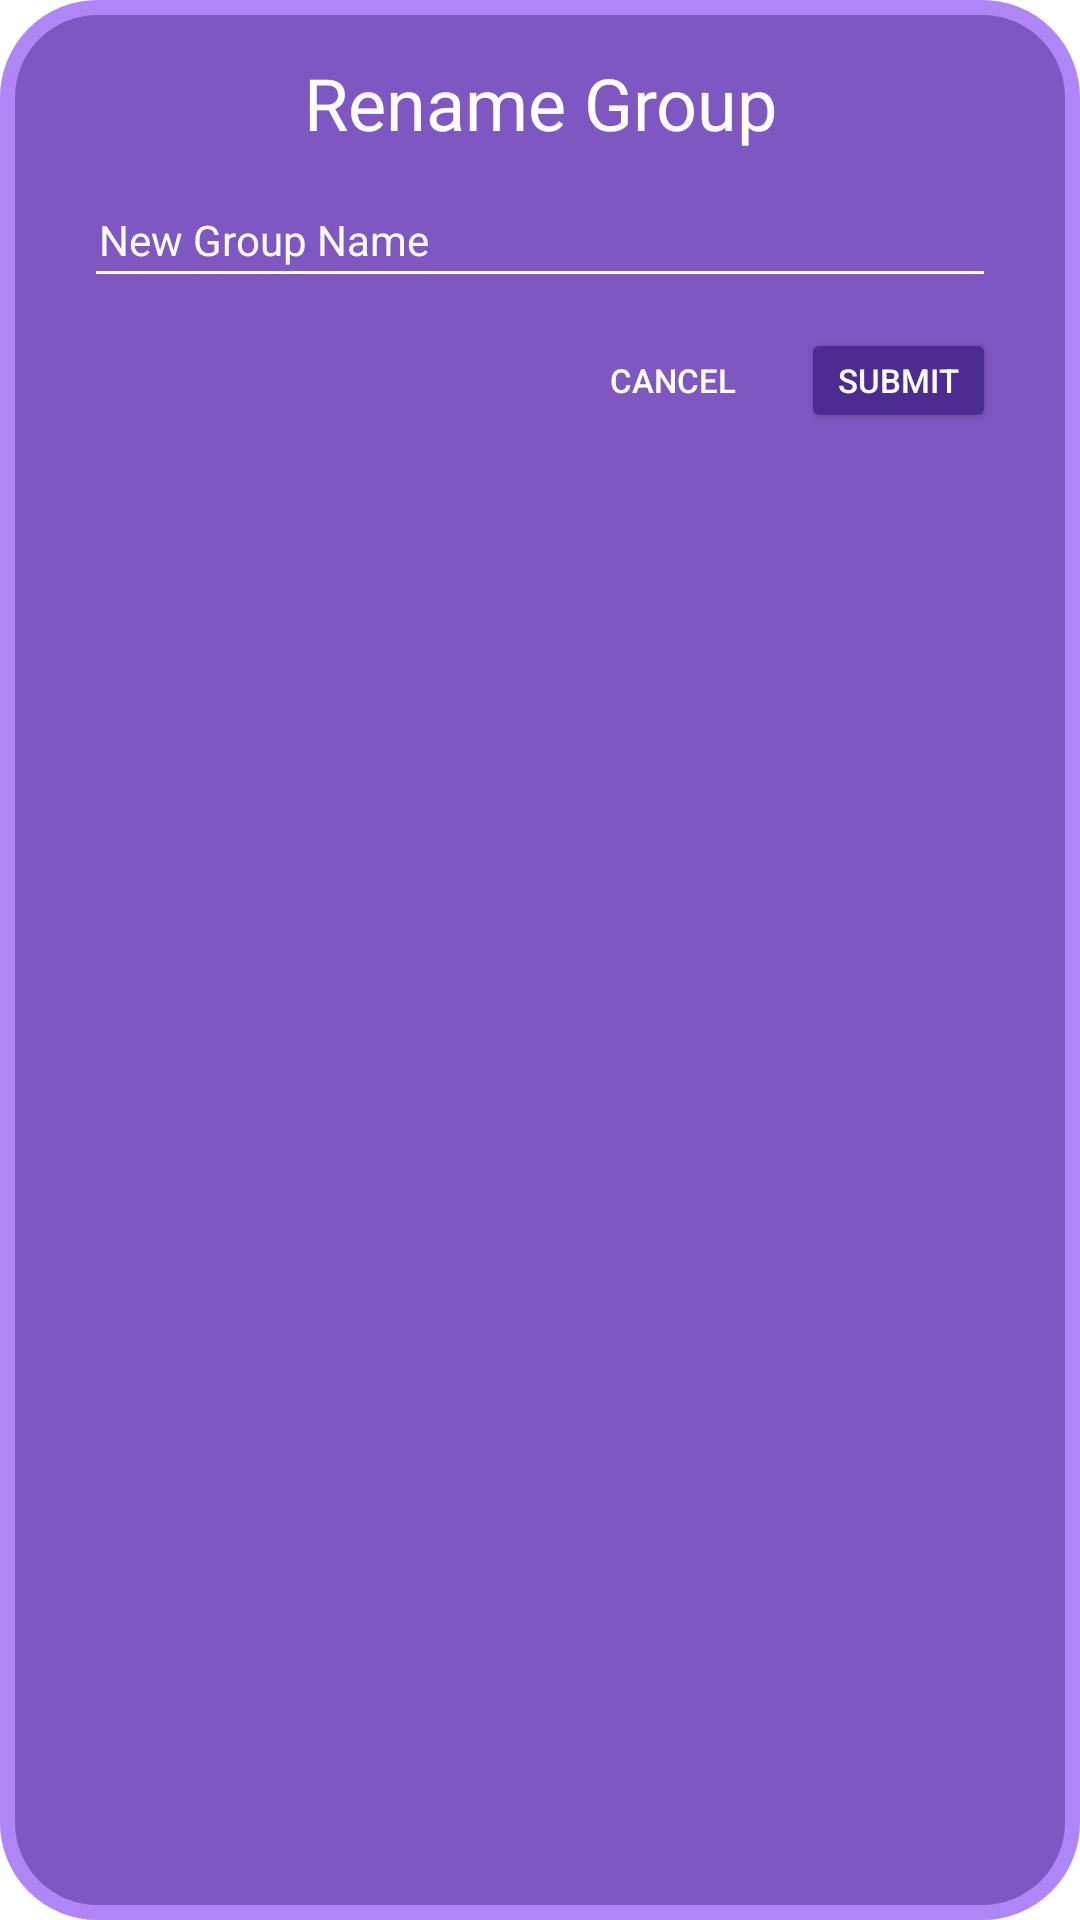

The Android layout XML behind this screen, and the referenced resources:
<!-- AndroidManifest.xml: application theme Theme.InventoryApp -->
<!-- res/layout/dlog_renamegroup.xml -->
<?xml version="1.0" encoding="utf-8"?>
<androidx.constraintlayout.widget.ConstraintLayout xmlns:android="http://schemas.android.com/apk/res/android"
    xmlns:app="http://schemas.android.com/apk/res-auto"
    xmlns:tools="http://schemas.android.com/tools"
    android:layout_width="match_parent"
    android:minWidth="300dp"
    android:layout_height="wrap_content"
    android:background="@drawable/dlog_background"
    >

    <TextView
        android:id="@+id/textview_renameGroup"
        style="@style/basicWhiteText"
        android:layout_width="wrap_content"
        android:layout_height="wrap_content"
        android:foregroundGravity="center"
        android:gravity="center"
        android:text="@string/label_renamegroup"
        android:textAlignment="center"
        android:textSize="24sp"
        android:layout_marginTop="10dp"

        android:layout_marginHorizontal="10dp"
        app:layout_constraintHorizontal_bias="0.5"
        app:layout_constraintEnd_toEndOf="parent"
        app:layout_constraintStart_toStartOf="parent"
        app:layout_constraintTop_toTopOf="parent" />

    <EditText
        android:id="@+id/edittext_renameGroup"
        style="@style/tileEditText"
        android:layout_width="0dp"
        android:layout_weight="1"
        android:layout_height="wrap_content"
        android:paddingHorizontal="5dp"
        android:paddingTop="0dp"
        android:paddingBottom="10dp"
        android:maxHeight="40dp"
        android:textSize="14sp"
        android:layout_marginHorizontal="20dp"
        android:layout_marginTop="20dp"
        android:hint="@string/hint_newgroup"
        app:layout_constraintEnd_toEndOf="parent"
        app:layout_constraintHorizontal_bias="0.5"
        app:layout_constraintStart_toStartOf="parent"
        app:layout_constraintTop_toBottomOf="@+id/textview_renameGroup" />

    <Button
        android:id="@+id/btn_renameGroup_cancel"
        android:layout_width="wrap_content"
        android:layout_height="wrap_content"
        android:layout_marginEnd="10dp"
        android:layout_marginBottom="10dp"
        android:maxWidth="70dp"
        android:maxHeight="40dp"
        android:minWidth="65dp"
        android:minHeight="35dp"
        android:padding="5dp"
        android:text="@string/btn_cancel"
        android:textSize="11sp"
        app:layout_constraintBottom_toBottomOf="parent"
        app:layout_constraintEnd_toStartOf="@+id/btn_renameGroup_submit"
        app:layout_constraintHorizontal_bias="1"
        app:layout_constraintStart_toStartOf="parent"
        app:layout_constraintTop_toTopOf="@+id/btn_renameGroup_submit"
        app:layout_constraintVertical_bias="0.0"

        android:textColor="@color/tile_color"
        android:backgroundTint="@android:color/transparent"
        app:strokeColor="@color/white"
        app:strokeWidth="1dp"
        android:stateListAnimator="@null"
        />

    <Button
        android:id="@+id/btn_renameGroup_submit"
        android:layout_width="wrap_content"
        android:layout_height="wrap_content"
        android:maxWidth="70dp"
        android:layout_marginTop="10dp"
        android:maxHeight="40dp"
        android:minWidth="65dp"
        android:minHeight="35dp"
        android:backgroundTint="@color/primaryDarkColor"
        android:padding="5dp"
        android:text="@string/btn_submit"
        android:textSize="11sp"
        app:layout_constraintEnd_toEndOf="@+id/edittext_renameGroup"
        app:layout_constraintTop_toBottomOf="@+id/edittext_renameGroup" />

</androidx.constraintlayout.widget.ConstraintLayout>
<!-- resources referenced by this layout -->
<resources>
  <color name="primaryDarkColor">#4d2c91</color>
  <color name="tile_color">@color/white</color>
  <color name="white">#FFFFFFFF</color>
  <!-- drawable dlog_background (drawable) -->
  <?xml version="1.0" encoding="utf-8"?>
  <shape
      android:shape="rectangle"
      xmlns:android="http://schemas.android.com/apk/res/android">
  
      <solid android:color="@color/primaryColor"
          />
      <corners
          android:radius="30dp"
          />
      <padding
          android:right="8dp"
          android:top="8dp"
          android:bottom="8dp"
          android:left="8dp"
          />
      <stroke
          android:color="@color/primaryLightColor"
          android:width="5dp"
          />
  </shape>
  <string name="btn_cancel">Cancel</string>
  <string name="btn_submit">Submit</string>
  <string name="hint_newgroup">New Group Name</string>
  <string name="label_renamegroup">Rename Group</string>
  <style name="basicWhiteText" parent="basicText">
          <item name="android:textColor">@color/white</item>
      </style>
  <style name="tileEditText" parent="basicEditText">
          <item name="android:textColor">@color/tile_color</item>
          <item name="android:backgroundTint">@color/tile_color</item>
          <item name="android:textColorHint">@color/tile_color</item>
      </style>
  <style name="Theme.InventoryApp" parent="Theme.MaterialComponents.DayNight.DarkActionBar">
          
          <item name="colorPrimary">@color/primaryColor</item>
          <item name="colorPrimaryVariant">@color/primaryDarkColor</item>
          <item name="colorOnPrimary">@color/white</item>
          
          <item name="colorSecondary">@color/secondaryColor</item>
          <item name="colorSecondaryVariant">@color/secondaryDarkColor</item>
          <item name="colorOnSecondary">@color/onSecondaryColor</item>
          
          <item name="android:statusBarColor" tools:targetApi="l">?attr/colorPrimaryVariant</item>
          
          <item name="android:textColor">@color/white</item>
          <item name="actionOverflowMenuStyle">@style/menuTheme</item>
          
          <item name="actionBarStyle">@style/Widget.MaterialComponents.ActionBar.Primary</item>
      </style>
  <color name="primaryColor">#7e57c2</color>
  <color name="primaryLightColor">#b085f5</color>
  <style name="basicText" parent="TextAppearance.AppCompat">
          <item name="fontFamily">@font/worksans_regular</item>
      </style>
  <style name="basicEditText" parent="TextAppearance.AppCompat">
          <item name="maxLines">1</item>
          <item name="fontFamily">@font/worksans</item>
          <item name="android:inputType">text</item>
          <item name="android:scrollHorizontally">true</item>
      </style>
  <color name="secondaryColor">#512da8</color>
  <color name="secondaryDarkColor">#140078</color>
  <color name="onSecondaryColor">@color/white</color>
  <style name="menuTheme" parent="TextAppearance.AppCompat.Widget.ActionBar.Menu">
          <item name="android:popupBackground">@color/primaryDarkColor</item>
      </style>
</resources>
